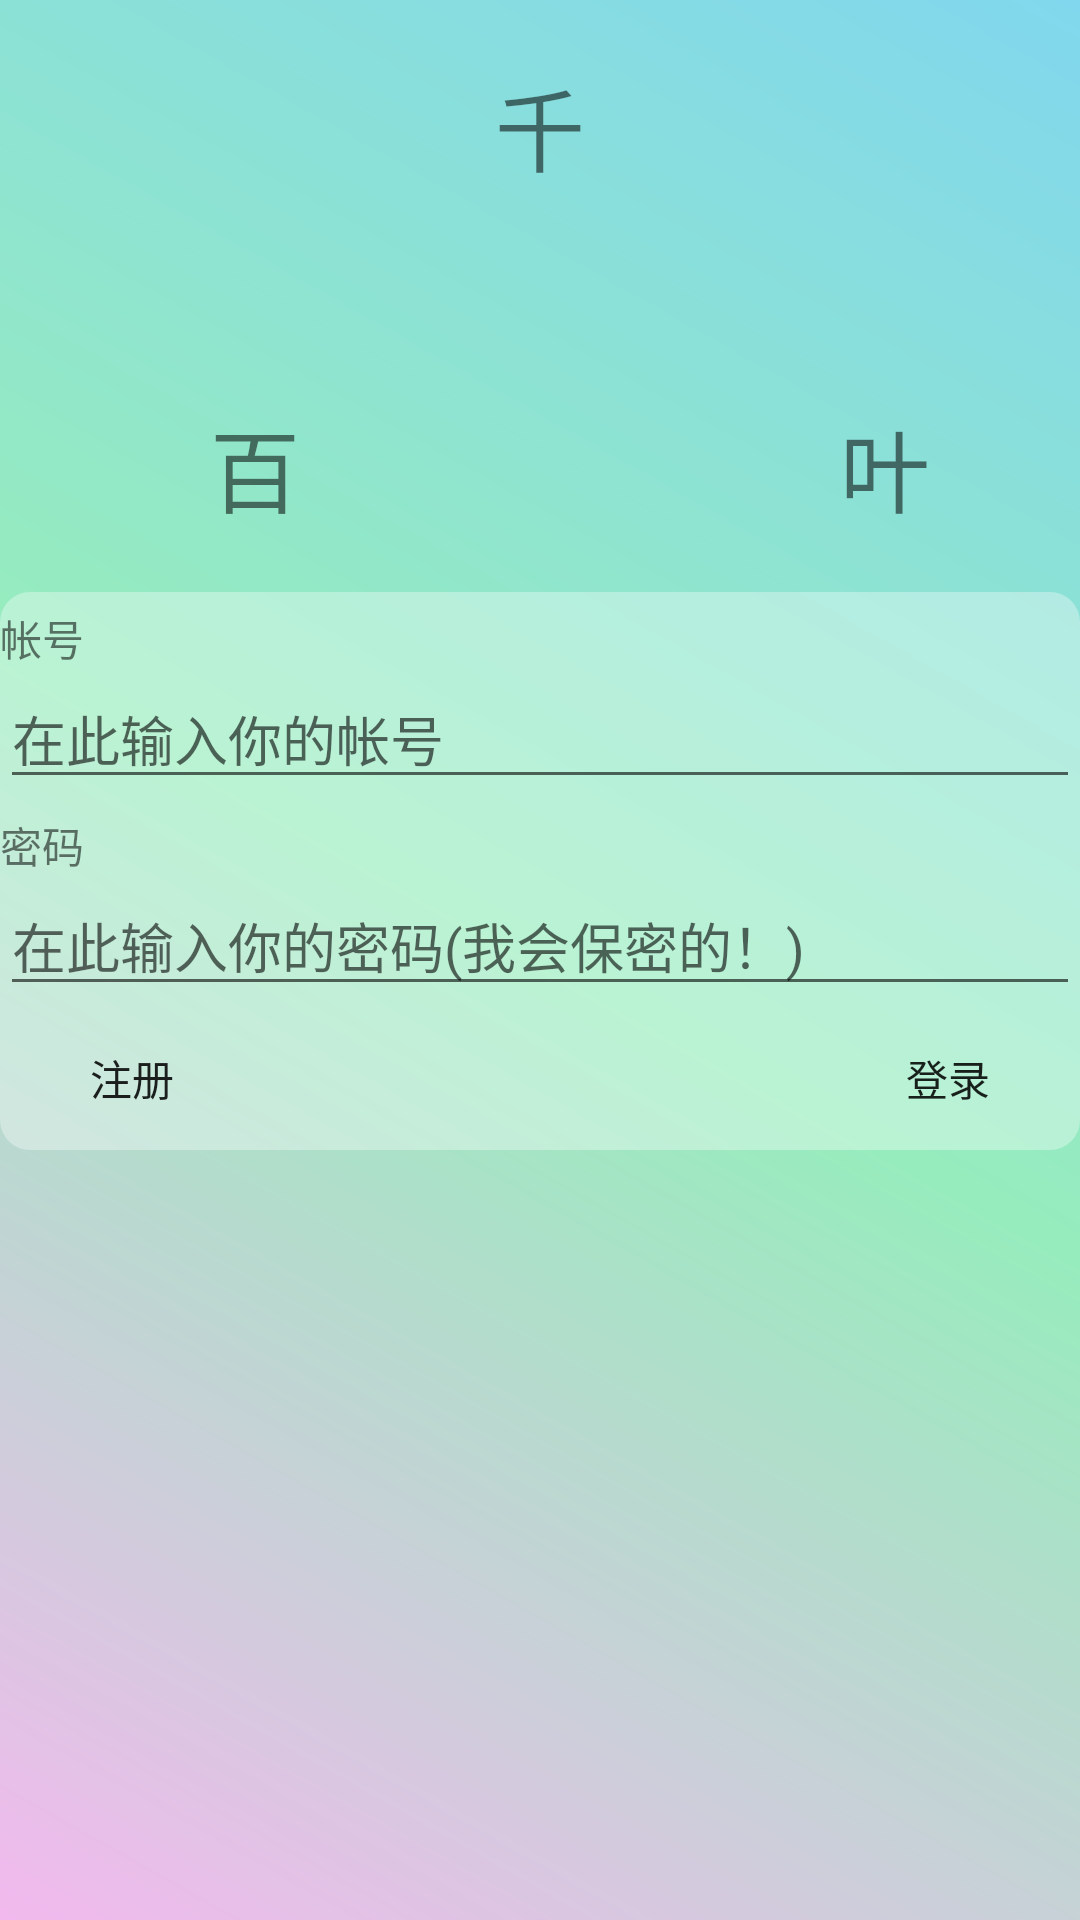

Here is an Android app screen rendered from its layout file. Give the layout XML and the strings, colors and styles it references.
<!-- AndroidManifest.xml: application theme AppTheme -->
<!-- res/layout/login_layout.xml -->
<?xml version="1.0" encoding="utf-8"?>
<LinearLayout xmlns:android="http://schemas.android.com/apk/res/android"
    android:orientation="vertical"
    android:layout_width="match_parent"
    android:layout_height="match_parent"
    android:background="@drawable/longin_background"
    >
    <RelativeLayout
        android:layout_width="match_parent"
        android:layout_height="wrap_content"
        android:layout_marginTop="20dp">
        <TextView
            android:id="@+id/chara_qian"
            android:layout_width="wrap_content"
            android:layout_height="wrap_content"
            android:layout_marginTop="0dp"
            android:layout_centerHorizontal="true"
            android:text="@string/chara_qian"
            android:textSize="30dp"
            />
        <TextView
            android:id="@+id/chara_bai"
            android:layout_width="wrap_content"
            android:layout_height="wrap_content"
            android:layout_below="@id/chara_qian"
            android:layout_marginTop="70dp"
            android:layout_marginLeft="70dp"
            android:text="@string/chara_bai"
            android:textSize="30dp"/>
        <TextView
            android:id="@+id/chara_ye"
            android:layout_width="wrap_content"
            android:layout_height="wrap_content"
            android:layout_below="@id/chara_qian"
            android:layout_marginTop="70dp"
            android:layout_alignLeft="@id/chara_bai"
            android:layout_marginLeft="210dp"
            android:text="@string/chara_ye"
            android:textSize="30dp"
            />
        <ImageView
            android:id="@+id/image_icon"
            android:layout_width="wrap_content"
            android:layout_height="wrap_content"
            android:layout_centerVertical="true"
            android:layout_centerHorizontal="true"/>

    </RelativeLayout>


    <RelativeLayout
        android:layout_width="fill_parent"
        android:layout_height="wrap_content"
        android:background="@drawable/login_corner"
        android:layout_marginTop="20dp"
        >
        <TextView
            android:id="@+id/username_label"
            android:layout_width="wrap_content"
            android:layout_height="wrap_content"
            android:text="@string/login_username"
            android:layout_marginTop="5dp"
            android:textSize="@dimen/activity_horizontal_margin"/>
        <EditText
            android:id="@+id/username_text"
            android:layout_width="fill_parent"
            android:layout_height="wrap_content"
            android:singleLine="true"
            android:textStyle="normal"
            android:layout_below="@id/username_label"
            android:hint="@string/username_hint"
            android:inputType="text"
            />
        <TextView
            android:id="@+id/password_label"
            android:layout_width="wrap_content"
            android:layout_height="wrap_content"
            android:layout_marginTop="5dp"
            android:layout_below="@id/username_text"
            android:text="@string/login_password"
            android:textSize="@dimen/activity_horizontal_margin"/>
        <EditText
            android:id="@+id/password_text"
            android:layout_width="fill_parent"
            android:layout_height="wrap_content"
            android:singleLine="true"
            android:textStyle="normal"
            android:layout_below="@id/password_label"
            android:hint="@string/password_hint"
            android:inputType="textPassword"
            />
        <Button
            android:id="@+id/login_button"
            android:layout_width="wrap_content"
            android:layout_height="wrap_content"
            android:layout_below="@id/password_text"
            android:layout_alignRight="@id/password_text"
            android:text="@string/login_button"
            android:background="@drawable/button_style"
            />
        <Button
            android:id="@+id/register_button"
            android:layout_width="wrap_content"
            android:layout_height="wrap_content"
            android:background="@drawable/button_style"
            android:layout_below="@id/password_text"
            android:text="@string/register_button"
            />

    </RelativeLayout>

</LinearLayout>
<!-- resources referenced by this layout -->
<resources>
  <!-- drawable button_style (drawable) -->
  <?xml version="1.0" encoding="utf-8"?>
  <selector xmlns:android="http://schemas.android.com/apk/res/android">
      <shape xmlns:android="http://schemas.android.com/apk/res/android">
          <corners
              android:topLeftRadius="10dp"
              android:topRightRadius="10dp"
              android:bottomRightRadius="10dp"
              android:bottomLeftRadius="10dp"/>
      </shape>
  </selector>
  <!-- drawable login_corner (drawable) -->
  <?xml version="1.0" encoding="UTF-8"?>
  <shape xmlns:android="http://schemas.android.com/apk/res/android">
      <solid android:color="#55FFFFFF" />
      <corners
          android:topLeftRadius="10dp"
          android:topRightRadius="10dp"
          android:bottomRightRadius="10dp"
          android:bottomLeftRadius="10dp"/>
  </shape>
  <!-- drawable longin_background (drawable) -->
  <?xml version="1.0" encoding="utf-8"?>
  <shape xmlns:android="http://schemas.android.com/apk/res/android">
      <gradient
          android:startColor="#f2b9ee"
          android:centerColor="#97ecbd"
          android:endColor="#81d7ed"
          android:angle="45"
          />
  </shape>
  <string name="chara_bai">百</string>
  <string name="chara_qian">千</string>
  <string name="chara_ye">叶</string>
  <string name="login_button">登录</string>
  <string name="login_password">密码</string>
  <string name="login_username">帐号</string>
  <string name="password_hint">在此输入你的密码(我会保密的！)</string>
  <string name="register_button">注册</string>
  <string name="username_hint">在此输入你的帐号</string>
  <style name="AppTheme" parent="Theme.AppCompat.Light.DarkActionBar">
          
          <item name="colorPrimary">@color/colorPrimary</item>
          <item name="colorPrimaryDark">@color/colorPrimaryDark</item>
          <item name="colorAccent">@color/colorAccent</item>
      </style>
  <color name="colorPrimary">#3F51B5</color>
  <color name="colorPrimaryDark">#303F9F</color>
  <color name="colorAccent">#FF4081</color>
</resources>
